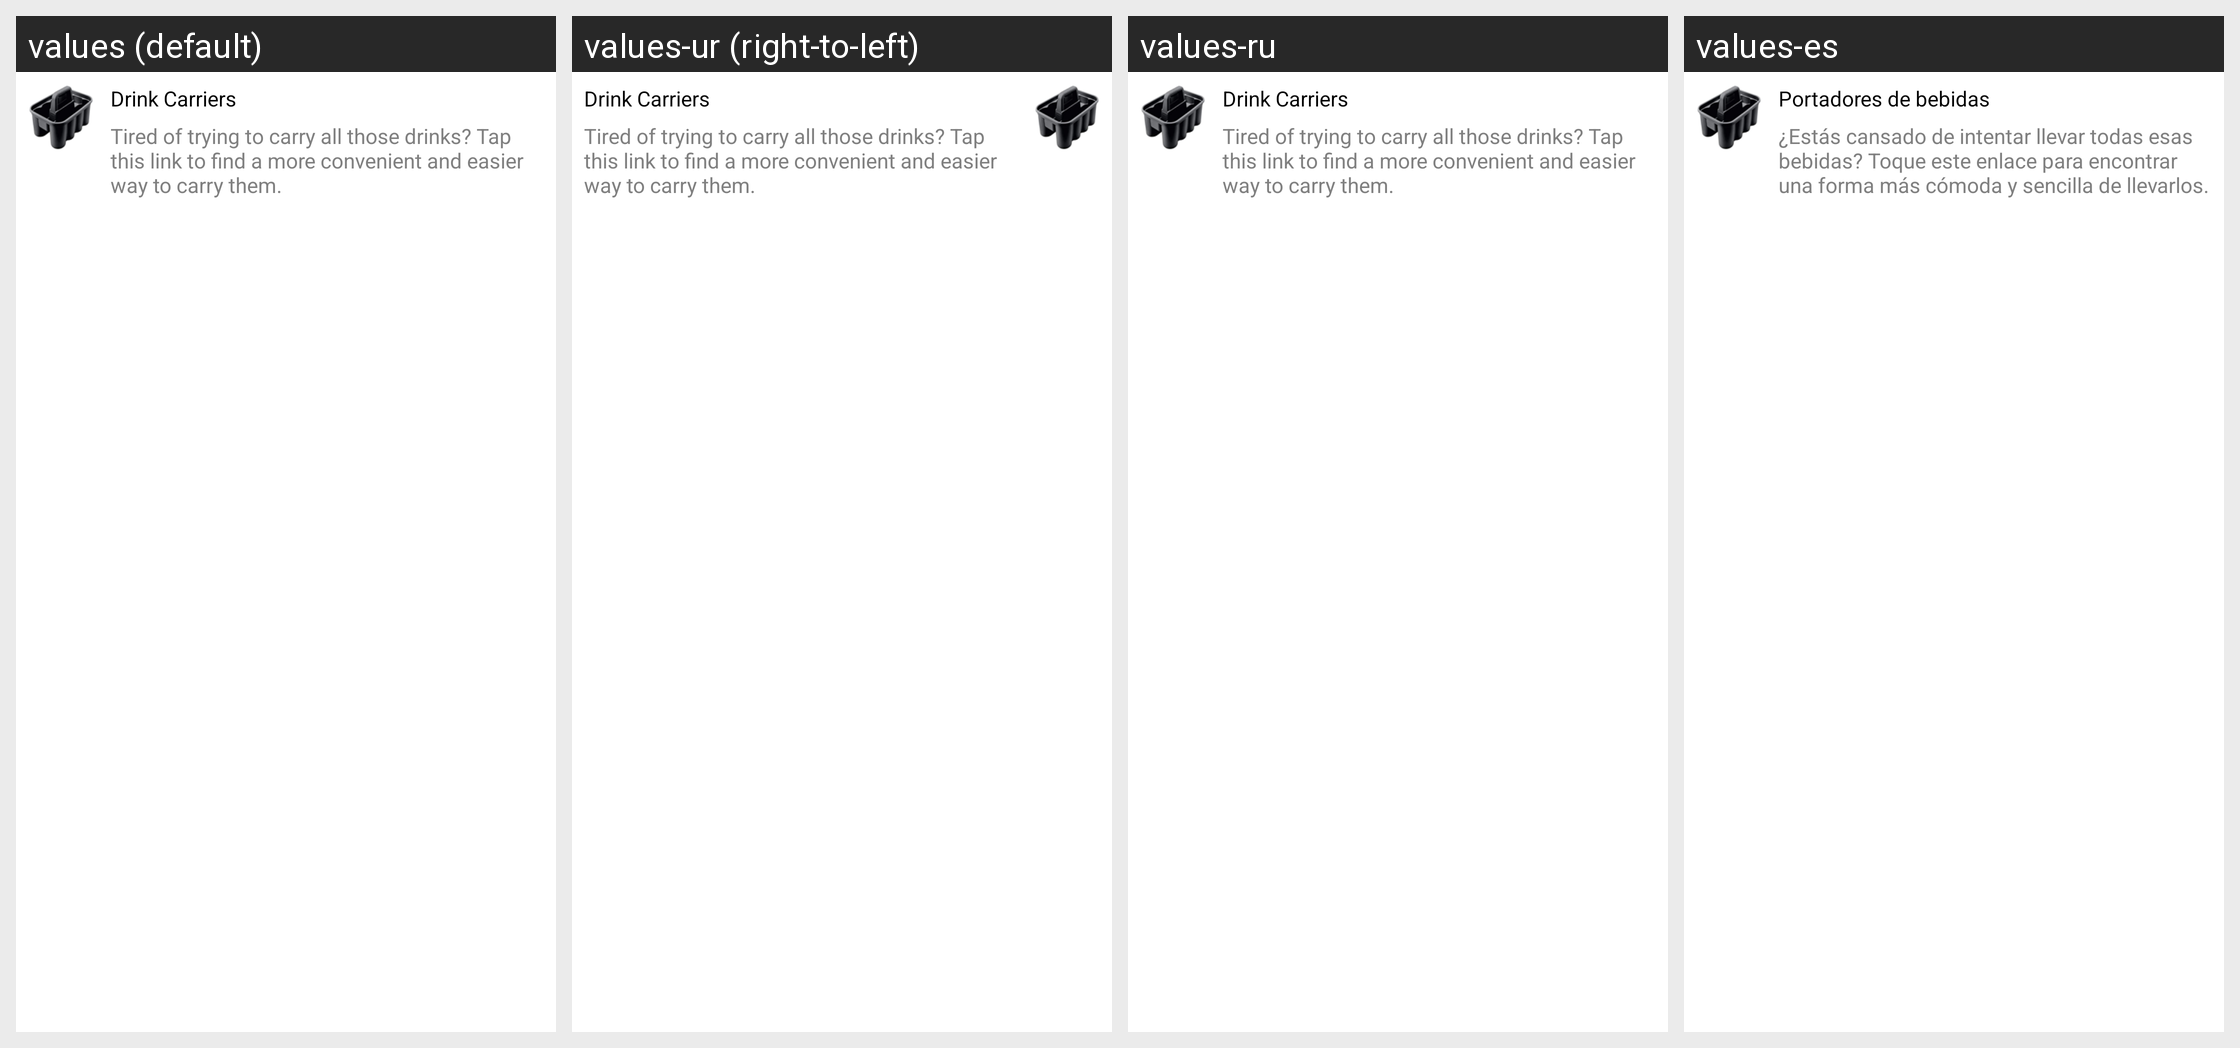

The Android screen above is rendered under several locales of the same app. Produce the string resources it draws, with the default and per-locale values.
Android screen res/layout/extras_amazon_drink_carrier.xml rendered under 4 locales, left to right: values (default), values-ur (right-to-left), values-ru, values-es. Device: Nexus 5 (rendered at 1080×1920; each locale shown at half size, 540×960, under a caption strip naming it); theme AppTheme.
Other locales in the repository, not shown: values-af, values-am, values-ar, values-as, values-az, values-be, values-bg, values-bn, values-bs, values-ca, values-ca-rES, values-cs, values-cs-rCZ, values-da, values-de, values-el, values-el-rGR, values-en-rAU, values-en-rGB, values-en-rXC, values-es-rUS, values-et, values-et-rEE, values-eu, values-fa, values-fi, values-fil, values-fr, values-fr-rCA, values-gl, values-gu, values-hi, values-hr, values-hu, values-hy, values-in, values-is, values-it, values-iw, values-ja, values-ka, values-kk, values-km, values-kn, values-ko, values-ky, values-lo, values-lt, values-lt-rLT, values-lv, values-lv-rLV, values-mk, values-ml, values-mn, values-mr, values-ms, values-ms-rMY, values-mt, values-my, values-nb, values-ne, values-nl, values-nn-rNO, values-or, values-pa, values-pl, values-pl-rPL, values-pt, values-pt-rBR, values-pt-rPT, values-ro, values-ro-rRO, values-si, values-sk, values-sk-rSK, values-sl, values-sl-rSI, values-sq, values-sr, values-sv, values-sw, values-ta, values-te, values-th, values-tl, values-tr, values-uk, values-uz, values-vi, values-zh, values-zh-rCN, values-zh-rHK, values-zh-rTW, values-zu.
Strings drawn on this screen, with the default value and each locale's value (text and hints the layout hard-codes, and strings that could not be matched under every locale, appear in the picture but are not listed):

text_amazon_cupholders
  values: Drink Carriers
  values-ur: Drink Carriers  [not translated; the default value is used]
  values-ru: Drink Carriers  [not translated; the default value is used]
  values-es: Portadores de bebidas

text_desc_cupholders
  values: Tired of trying to carry all those drinks? Tap this link to find a more convenient and easier way to carry them.
  values-ur: Tired of trying to carry all those drinks? Tap this link to find a more convenient and easier way to carry them.  [not translated; the default value is used]
  values-ru: Tired of trying to carry all those drinks? Tap this link to find a more convenient and easier way to carry them.  [not translated; the default value is used]
  values-es: ¿Estás cansado de intentar llevar todas esas bebidas? Toque este enlace para encontrar una forma más cómoda y sencilla de llevarlos.
